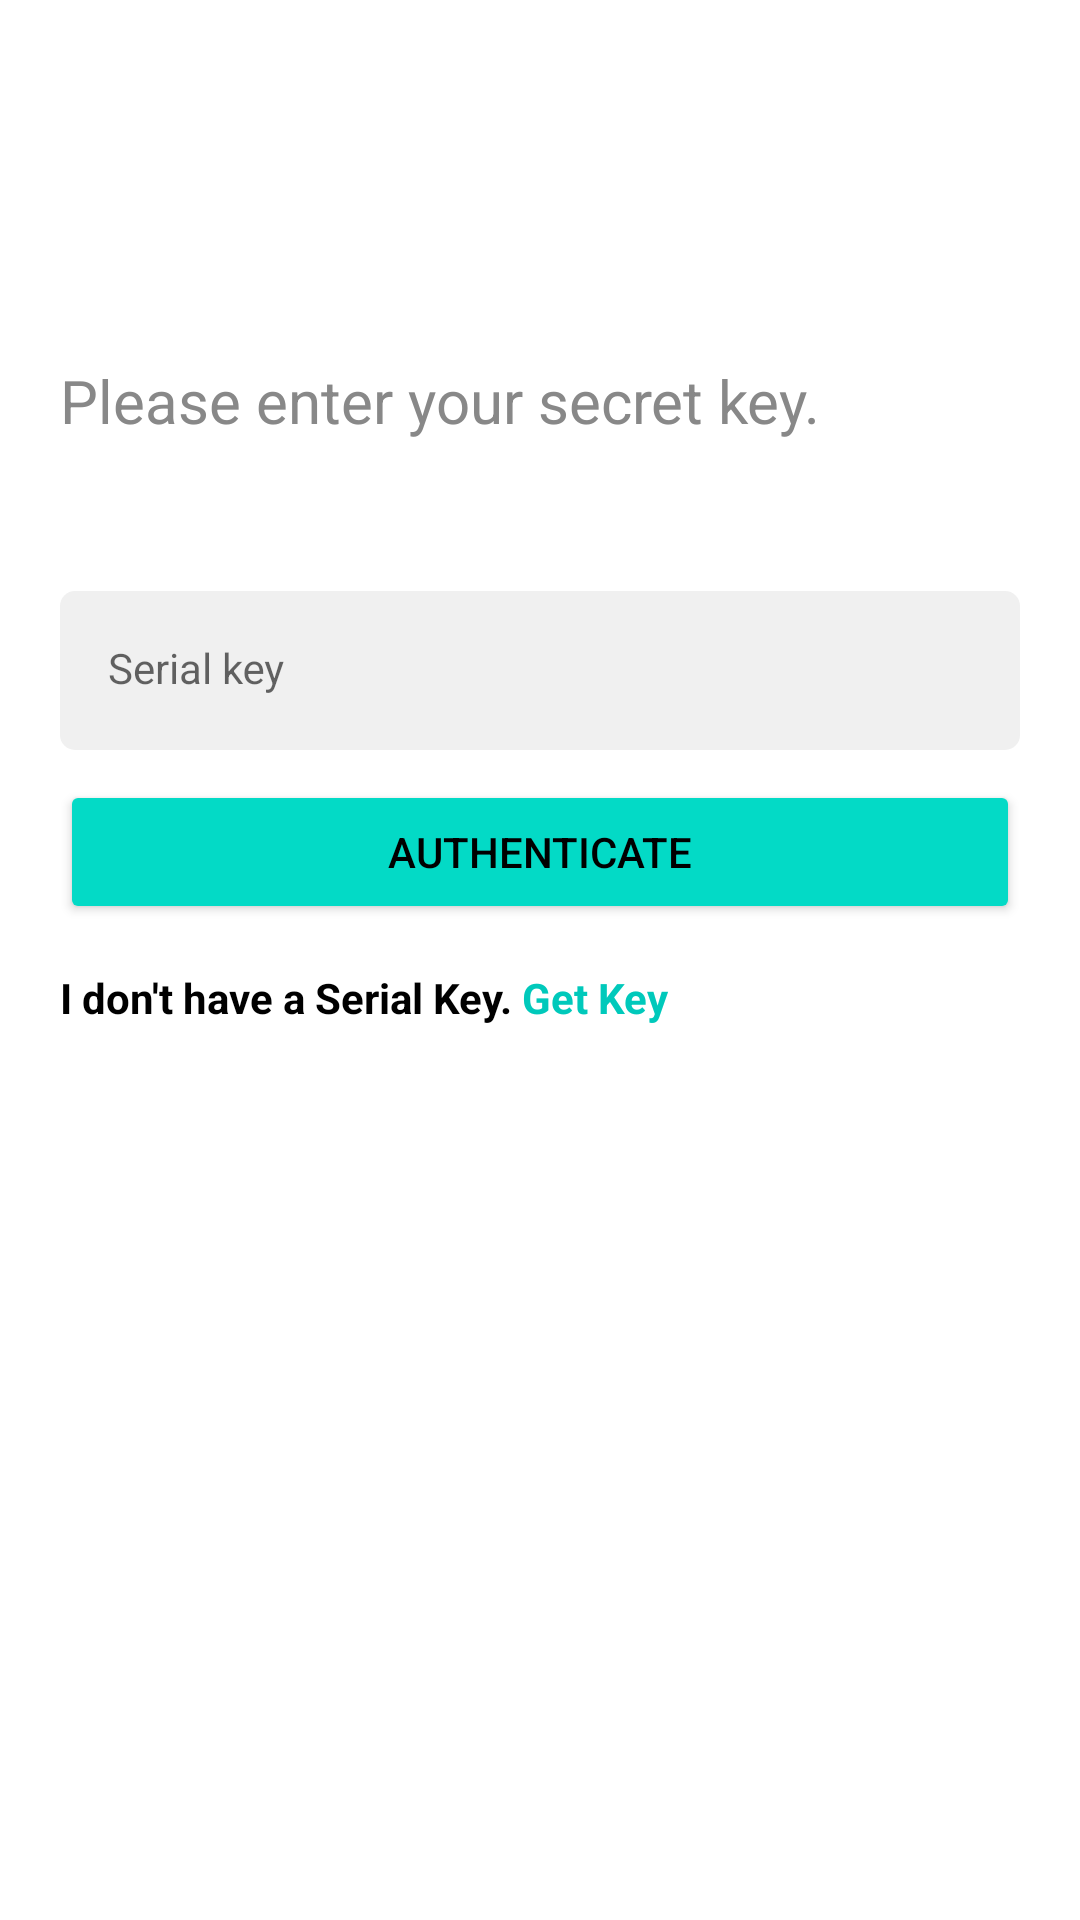

The Android layout XML behind this screen, and the referenced resources:
<!-- AndroidManifest.xml: application theme AppTheme -->
<!-- res/layout/activity_have_key.xml -->
<?xml version="1.0" encoding="utf-8"?>
<androidx.constraintlayout.widget.ConstraintLayout xmlns:android="http://schemas.android.com/apk/res/android"
    xmlns:app="http://schemas.android.com/apk/res-auto"
    xmlns:tools="http://schemas.android.com/tools"
    android:layout_width="match_parent"
    android:layout_height="match_parent"
    android:padding="20dp"
    tools:context=".HaveKeyActivity">

    <TextView
        android:id="@+id/serial_title"
        style="@style/SubTitle"
        android:layout_width="match_parent"
        android:layout_height="wrap_content"
        android:textSize="20sp"
        android:text="@string/serialKey_title"
        android:layout_marginTop="100dp"
        app:layout_constraintTop_toTopOf="parent" />

        <com.google.android.material.textfield.TextInputLayout
            android:id="@+id/til_serial"
            android:layout_width="match_parent"
            android:layout_height="wrap_content"
            android:layout_marginTop="50dp"
            android:hint="@string/serial_key"
            android:imeOptions="actionGo"
            style="@style/TextInputLayout"
            app:layout_constraintEnd_toEndOf="parent"
            app:layout_constraintStart_toStartOf="parent"
            app:layout_constraintTop_toBottomOf="@id/serial_title"
            app:startIconDrawable="@drawable/serial_key">

            <com.google.android.material.textfield.TextInputEditText
                android:id="@+id/et_serial_key"
                android:layout_height="wrap_content"
                android:layout_width="match_parent"
                style="@style/TextInputEditText"/>

        </com.google.android.material.textfield.TextInputLayout>

    <Button
        android:id="@+id/authenticate_btn"
        android:layout_width="match_parent"
        android:layout_height="wrap_content"
        app:layout_constraintTop_toBottomOf="@+id/til_serial"
        app:layout_constraintBottom_toTopOf="@id/tv_have_key"
        android:text="@string/authenticate_btn_str"
        android:padding="10dp"
        android:layout_marginTop="10dp"
        android:backgroundTint="@color/secondaryColor"/>

    <TextView
        android:id="@+id/tv_have_key"
        android:layout_width="match_parent"
        android:layout_height="wrap_content"
        android:text="@string/serial_key_not_have"
        android:layout_marginTop="15sp"
        android:textAlignment="textStart"
        android:textStyle="bold"
        app:layout_constraintTop_toBottomOf="@+id/authenticate_btn"
        tools:layout_editor_absoluteX="20dp" />


</androidx.constraintlayout.widget.ConstraintLayout>
<!-- resources referenced by this layout -->
<resources>
  <color name="secondaryColor">#03DAC6</color>
  <string name="authenticate_btn_str">Authenticate</string>
  <string name="serialKey_title">Please enter your secret key.</string>
  <string name="serial_key">Serial key</string>
  <string name="serial_key_not_have">
          I don\'t have a Serial Key. <font color="#00C9BB"><b>Get Key</b></font>
      </string>
  <style name="SubTitle">
          <item name="fontFamily">@font/montserrat</item>
          <item name="android:textColor">@color/grey</item>
          <item name="android:textSize">14sp</item>
      </style>
  <style name="TextInputEditText" parent="Widget.MaterialComponents.TextInputLayout.FilledBox">
          <item name="android:background">@drawable/bg_text_field</item>
          <item name="fontFamily">@font/montserrat</item>
      </style>
  <style name="TextInputLayout" parent="Widget.MaterialComponents.TextInputLayout.FilledBox">
          <item name="android:textColor">@color/grey</item>
          <item name="hintTextColor">@color/grey</item>
          <item name="startIconTint">@color/primary_color</item>
          <item name="boxStrokeWidth">0dp</item>
          <item name="boxStrokeWidthFocused">0dp</item>
      </style>
  <style name="AppTheme" parent="Theme.MaterialComponents.Light.NoActionBar">
          
          <item name="colorPrimary">@color/primaryColor</item>
          <item name="colorPrimaryVariant">@color/primaryColorVariant</item>
          <item name="colorOnPrimary">@color/onPrimaryColor</item>
          <item name="colorSecondary">@color/secondaryColor</item>
          <item name="colorSecondaryVariant">@color/secondaryColorVariant</item>
          <item name="colorOnSecondary">@color/onSecondaryColor</item>
          <item name="android:textColor">@color/textColor</item>
      </style>
  <color name="grey">#888888</color>
  <!-- drawable bg_text_field (drawable) -->
  <?xml version="1.0" encoding="utf-8"?>
  <selector xmlns:android="http://schemas.android.com/apk/res/android">
      <item android:state_focused="true">
          <shape android:shape="rectangle">
              <solid android:color="@color/grey"/>
              <stroke android:width="1dp" android:color="@color/primary_color"/>
              <corners android:radius="5dp" />
          </shape>
      </item>
  
      <item android:state_focused="false">
          <shape android:shape="rectangle">
              <solid android:color="@color/grey_light"/>
              <corners android:radius="5dp" />
          </shape>
      </item>
  </selector>
  <color name="primary_color">#00c9bb</color>
  <color name="primaryColor">#6200EE</color>
  <color name="primaryColorVariant">#3700B3</color>
  <color name="onPrimaryColor">#FFFFFF</color>
  <color name="secondaryColorVariant">#018786</color>
  <color name="onSecondaryColor">#000000</color>
  <color name="textColor">#000000</color>
  <color name="grey_light">#F0F0F0</color>
</resources>
